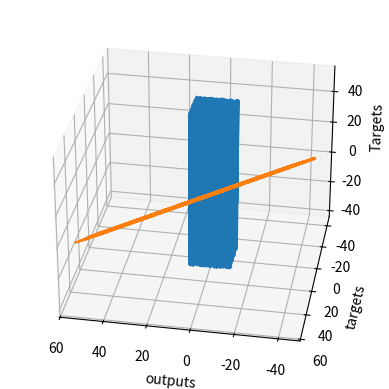

This figure's Python source:
# We must always import the relevant libraries for our problem at hand. NumPy is a must for this example.
import numpy as np

# matplotlib and mpl_toolkits are not necessary. We employ them for the sole purpose of visualizing the results.  
import matplotlib.pyplot as plt
from mpl_toolkits.mplot3d import Axes3D

# First, we should declare a variable containing the size of the training set we want to generate.
observations = 1000

# We will work with two variables as inputs. You can think about them as x1 and x2 in our previous examples.
# We have picked x and z, since it is easier to differentiate them.
# We generate them randomly, drawing from an uniform distribution. There are 3 arguments of this method (low, high, size).
# The size of xs and zs is observations by 1. In this case: 1000 x 1.
xs = np.random.uniform(low=-10, high=10, size=(observations,1))
zs = np.random.uniform(-10, 10, (observations,1))

# Combine the two dimensions of the input into one input matrix. 
# This is the X matrix from the linear model y = x*w + b.
# column_stack is a Numpy method, which combines two vectors into a matrix. Alternatives are stack, dstack, hstack, etc.
inputs = np.column_stack((xs,zs))

# Check if the dimensions of the inputs are the same as the ones we defined in the linear model lectures. 
# They should be n x k, where n is the number of observations, and k is the number of variables, so 1000 x 2.
print (inputs.shape)

# We want to "make up" a function, use the ML methodology, and see if the algorithm has learned it.
# We add a small random noise to the function i.e. f(x,z) = 2x - 3z + 5 + <small noise>
noise = np.random.uniform(-1, 1, (observations,1))

# Produce the targets according to the f(x,z) = 2x - 3z + 5 + noise definition.
# In this way, we are basically saying: the weights should be 2 and -3, while the bias is 5.
targets = 2*xs - 3*zs + 5 + noise

# Check the shape of the targets just in case. It should be n x m, where m is the number of output variables, so 1000 x 1.
print (targets.shape)

# In order to use the 3D plot, the objects should have a certain shape, so we reshape the targets.
# The proper method to use is reshape and takes as arguments the dimensions in which we want to fit the object.
targets = targets.reshape(observations,)

# Plotting according to the conventional matplotlib.pyplot syntax

# Declare the figure
fig = plt.figure()

# A method allowing us to create the 3D plot
ax = fig.add_subplot(111, projection='3d')

# Choose the axes.
ax.plot(xs, zs, targets)

# Set labels
ax.set_xlabel('xs')
ax.set_ylabel('zs')
ax.set_zlabel('Targets')

# You can fiddle with the azim parameter to plot the data from different angles. Just change the value of azim=100
# to azim = 0 ; azim = 200, or whatever. Check and see what happens.
ax.view_init(azim=100)

# So far we were just describing the plot. This method actually shows the plot. 
plt.show()

# We reshape the targets back to the shape that they were in before plotting.
# This reshaping is a side-effect of the 3D plot. Sorry for that.
targets = targets.reshape(observations,1)

# We will initialize the weights and biases randomly in some small initial range.
# init_range is the variable that will measure that.
# You can play around with the initial range, but we don't really encourage you to do so.
# High initial ranges may prevent the machine learning algorithm from learning.
init_range = 0.1

# Weights are of size k x m, where k is the number of input variables and m is the number of output variables
# In our case, the weights matrix is 2x1 since there are 2 inputs (x and z) and one output (y)
weights = np.random.uniform(low=-init_range, high=init_range, size=(2, 1))

# Biases are of size 1 since there is only 1 output. The bias is a scalar.
biases = np.random.uniform(low=-init_range, high=init_range, size=1)

#Print the weights to get a sense of how they were initialized.
print (weights)
print (biases)

# Set some small learning rate (denoted eta in the lecture). 
# 0.02 is going to work quite well for our example. Once again, you can play around with it.
# It is HIGHLY recommended that you play around with it.
learning_rate = 0.02

# We iterate over our training dataset 100 times. That works well with a learning rate of 0.02.
# The proper number of iterations is something we will talk about later on, but generally
# a lower learning rate would need more iterations, while a higher learning rate would need less iterations
# keep in mind that a high learning rate may cause the loss to diverge to infinity, instead of converge to 0.
for i in range (100):
    
    # This is the linear model: y = xw + b equation
    outputs = np.dot(inputs,weights) + biases
    # The deltas are the differences between the outputs and the targets
    # Note that deltas here is a vector 1000 x 1
    deltas = outputs - targets
        
    # We are considering the L2-norm loss, but divided by 2, so it is consistent with the lectures.
    # Moreover, we further divide it by the number of observations.
    # This is simple rescaling by a constant. We explained that this doesn't change the optimization logic,
    # as any function holding the basic property of being lower for better results, and higher for worse results
    # can be a loss function.
    loss = np.sum(deltas ** 2) / 2 / observations
    
    # We print the loss function value at each step so we can observe whether it is decreasing as desired.
    print (loss)
    
    # Another small trick is to scale the deltas the same way as the loss function
    # In this way our learning rate is independent of the number of samples (observations).
    # Again, this doesn't change anything in principle, it simply makes it easier to pick a single learning rate
    # that can remain the same if we change the number of training samples (observations).
    # You can try solving the problem without rescaling to see how that works for you.
    deltas_scaled = deltas / observations
    
    # Finally, we must apply the gradient descent update rules from the relevant lecture.
    # The weights are 2x1, learning rate is 1x1 (scalar), inputs are 1000x2, and deltas_scaled are 1000x1
    # We must transpose the inputs so that we get an allowed operation.
    weights = weights - learning_rate * np.dot(inputs.T,deltas_scaled)
    biases = biases - learning_rate * np.sum(deltas_scaled)
    
    # The weights are updated in a linear algebraic way (a matrix minus another matrix)
    # The biases, however, are just a single number here, so we must transform the deltas into a scalar.
    # The two lines are both consistent with the gradient descent methodology. 

# We print the weights and the biases, so we can see if they have converged to what we wanted.
# When declared the targets, following the f(x,z), we knew the weights should be 2 and -3, while the bias: 5.
print (weights, biases)

# Note that they may be convergING. So more iterations are needed.

# We print the outputs and the targets in order to see if they have a linear relationship.
# Again, that's not needed. Moreover, in later lectures, that would not even be possible.
plt.plot(outputs,targets)
plt.xlabel('outputs')
plt.ylabel('targets')
plt.show()